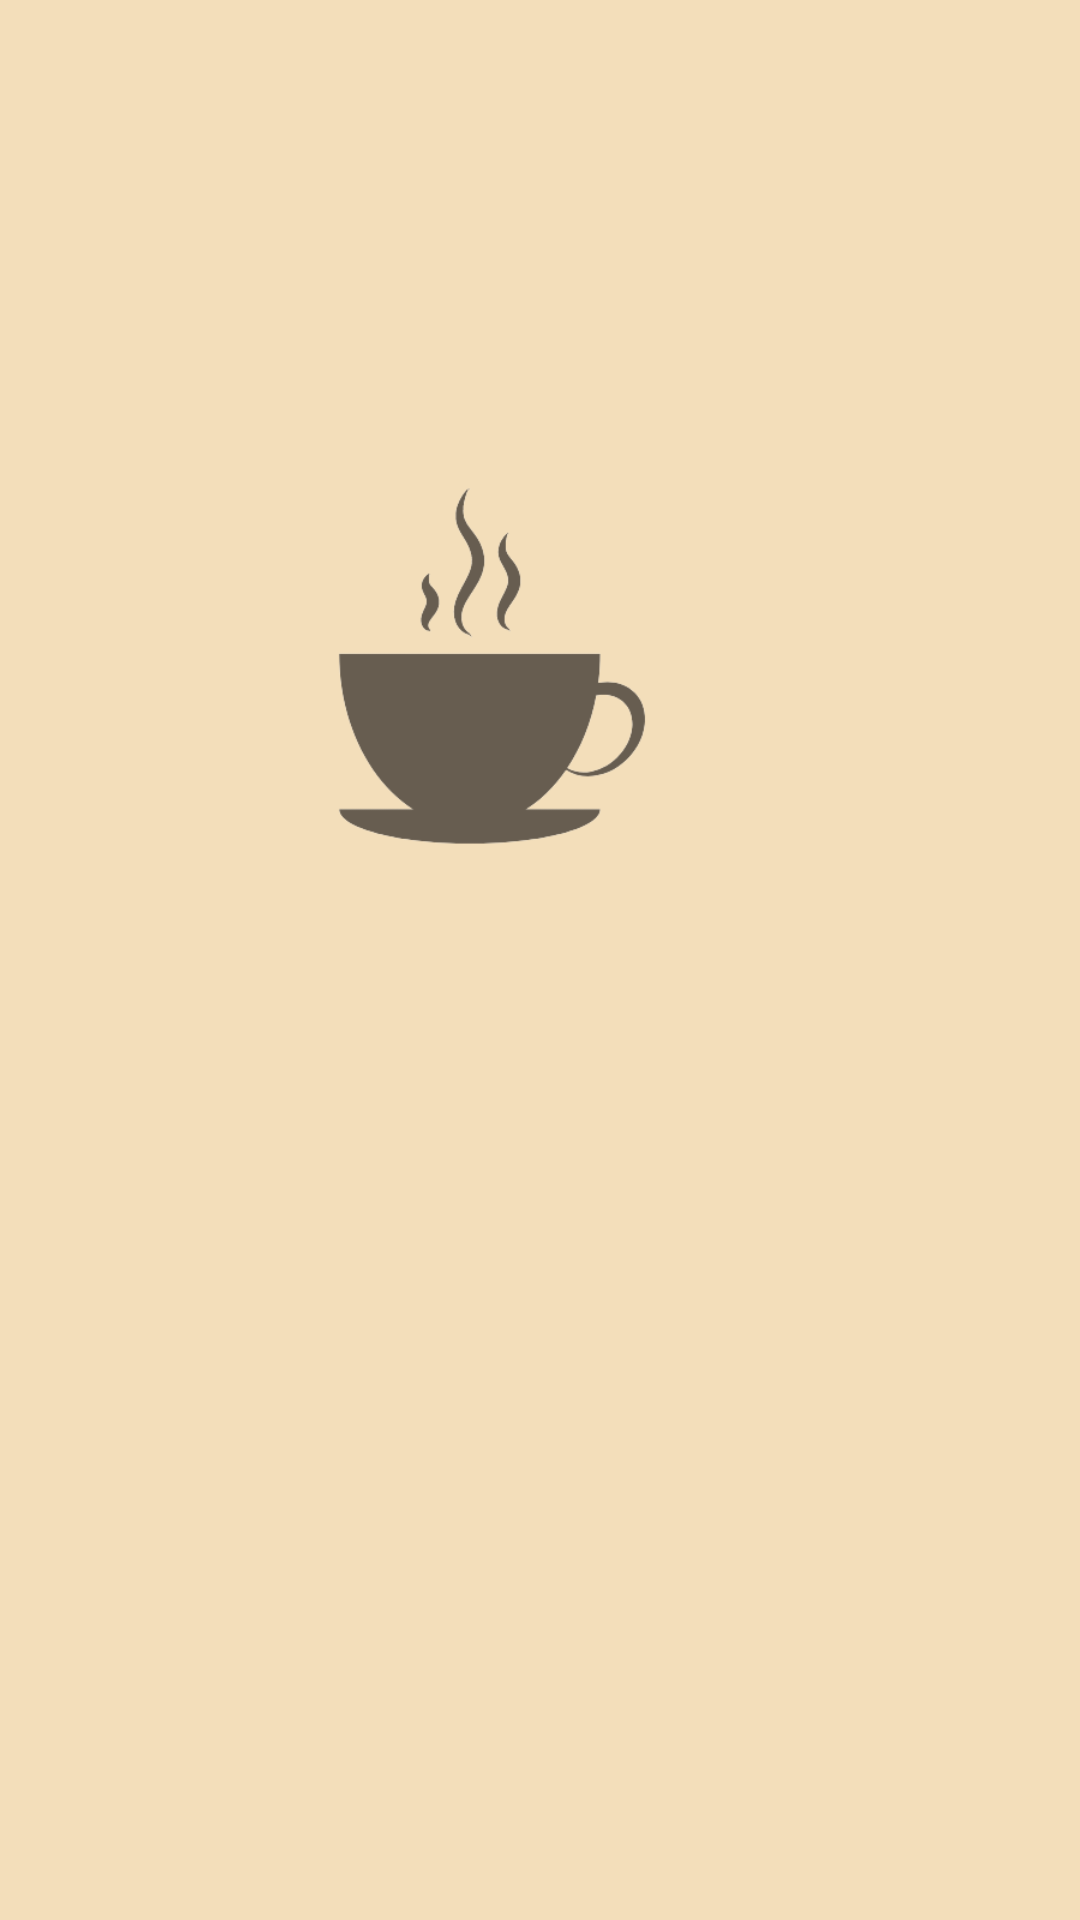

Layout XML and referenced resources for this Android screen:
<!-- AndroidManifest.xml: application theme Theme.Project11 -->
<!-- res/layout/activity_splash_screen.xml -->
<?xml version="1.0" encoding="utf-8"?>
<RelativeLayout xmlns:android="http://schemas.android.com/apk/res/android"
    xmlns:app="http://schemas.android.com/apk/res-auto"
    xmlns:tools="http://schemas.android.com/tools"
    android:layout_width="match_parent"
    android:layout_height="match_parent"
    android:background="#F3DEBA"
    android:gravity="center"
    tools:context=".MainActivity">

    <ImageView
        android:id="@+id/img"
        android:layout_width="200dp"
        android:layout_height="200dp"
        android:layout_alignParentEnd="true"
        android:layout_alignParentBottom="true"
        android:layout_gravity="center"
        android:layout_marginEnd="95dp"
        android:layout_marginBottom="318dp"
        android:src="@drawable/logo" />

    <TextView
        android:id="@+id/textView1"
        android:layout_width="wrap_content"
        android:layout_height="61dp"
        android:layout_alignParentStart="true"
        android:layout_alignParentTop="true"
        android:layout_alignParentEnd="true"
        android:layout_alignParentBottom="true"
        android:layout_marginStart="128dp"
        android:layout_marginTop="400dp"
        android:layout_marginEnd="112dp"
        android:layout_marginBottom="270dp"
        android:gravity="center"
        android:text="CAFÉTA"
        android:textColor="@color/brownDark"
        android:textSize="40sp"
        android:textStyle="bold" />

</RelativeLayout>
<!-- resources referenced by this layout -->
<resources>
  <color name="brownDark">#675D50</color>
  <!-- drawable logo: png bitmap (drawable-ldpi, 17134 bytes) -->
  <style name="Theme.Project11" parent="Theme.MaterialComponents.DayNight.NoActionBar">
          
          <item name="colorPrimary">@color/purple_500</item>
          <item name="colorPrimaryVariant">@color/purple_700</item>
          <item name="colorOnPrimary">@color/white</item>
          
          <item name="colorSecondary">@color/teal_200</item>
          <item name="colorSecondaryVariant">@color/teal_700</item>
          <item name="colorOnSecondary">@color/black</item>
          
          <item name="android:statusBarColor">?attr/colorPrimaryVariant</item>
          
      </style>
  <color name="purple_500">#FFFFFF</color>
  <color name="purple_700">#FF3700B3</color>
  <color name="white">#FFFFFFFF</color>
  <color name="teal_200">#FF03DAC5</color>
  <color name="teal_700">#FF018786</color>
  <color name="black">#FF000000</color>
</resources>
